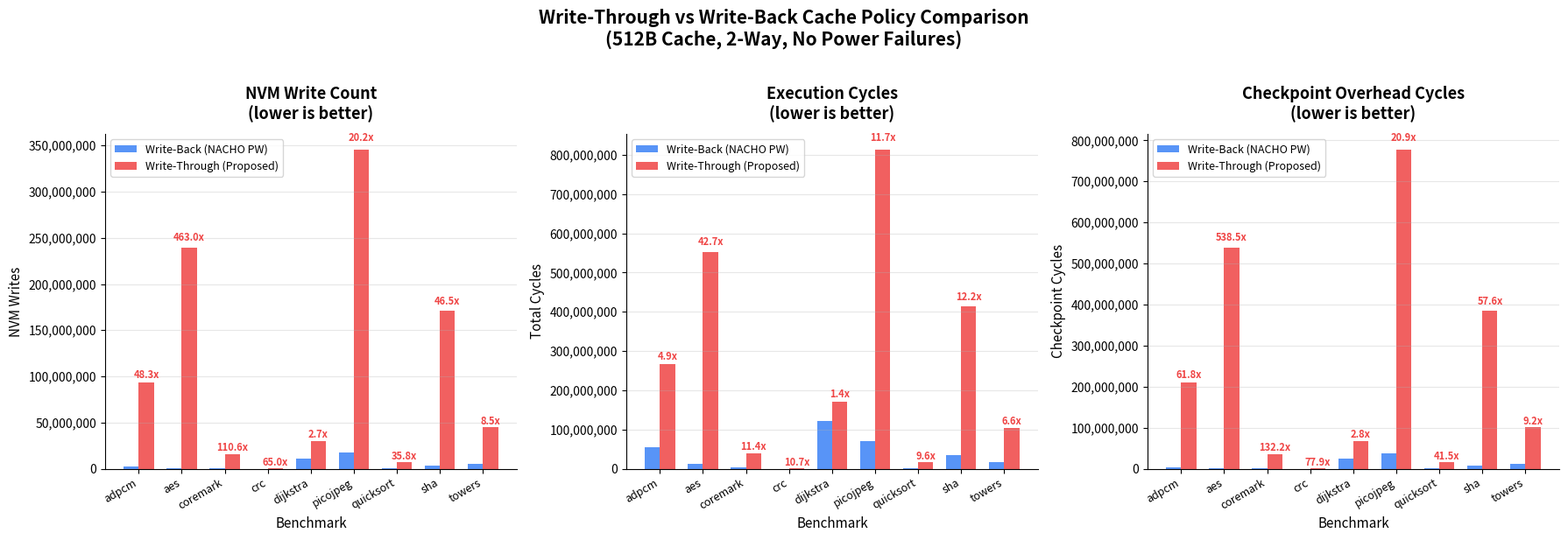

Source code (Python): (Note: this script raises an exception after producing the figure.)
#!/usr/bin/env python3
"""
Write-Through vs Write-Back Cache Policy Comparison
NACHO Framework — Checkpoint Report Visualization
"""

import matplotlib.pyplot as plt
import matplotlib.ticker as mticker
import numpy as np

# =============================================================================
# DATA — sourced from benchmark logs (512B cache, 2 lines, Os, no power fail)
# Populate write_through values once the nohup job finishes
# =============================================================================

benchmarks = ['adpcm', 'aes', 'coremark', 'crc', 'dijkstra', 'picojpeg', 'quicksort', 'sha', 'towers']

# Write-Back (nacho_pw) — CONFIRMED from benchmarks/logs/
write_back = {
    'nvm_writes':        [1940824, 516716, 145308, 2776,    11138168, 17092024, 187528,  3674968, 5233516],
    'cycles':            [54656360, 12938262, 3486166, 41548, 122623512, 69291132, 1726969, 33933884, 15964910],
    'checkpoint_cycles': [3409126, 999554, 273610, 5210,   23929720, 37134562, 364194,  6680108, 10867316],
    'checkpoints':       [2737,    701,    201,    3,       33293,    53404,    277,     3617,    12870],
}

# Write-Through — confirmed from /tmp/benchmark-logs/*-512-2-0-0Os-final
# Order: adpcm, aes, coremark, crc, dijkstra, picojpeg, quicksort, sha, towers
write_through = {
    'nvm_writes':        [93665104, 239237328, 16074112, 180336, 29770400, 345199824, 6714864, 171042032, 44577264],
    'cycles':            [266179414, 552240162, 39899831, 443768, 171501253, 812293980, 16558970, 413481244, 104715857],
    'checkpoint_cycles': [210746484, 538283988, 36166752, 405756, 66983400, 776699604, 15108444, 384844572, 100298844],
    'checkpoints':       [344357, 879549, 59096, 663, 109450, 1269117, 24687, 628831, 163887],
}

# =============================================================================
# PLOTTING
# =============================================================================

COLORS = {'wb': '#3B82F6', 'wt': '#EF4444'}
BENCH_LABELS = ['adpcm', 'aes', 'coremark', 'crc', 'dijkstra', 'picojpeg', 'quicksort', 'sha', 'towers']

def safe_ratio(wt, wb):
    """Return wt/wb ratio, or None if either is missing."""
    if wt is None or wb is None or wb == 0:
        return None
    return wt / wb

def plot_metric(ax, metric_key, ylabel, title, logy=False):
    x = np.arange(len(benchmarks))
    width = 0.35

    wb_vals = write_back[metric_key]
    wt_vals = write_through[metric_key]

    # Filter to benchmarks with both values available
    has_both = [i for i in range(len(benchmarks)) if wt_vals[i] is not None]
    x_both = np.array([i for i in x if i in has_both])
    x_wb_only = np.array([i for i in x if i not in has_both])

    bars_wb = ax.bar(x - width/2, wb_vals, width, label='Write-Back (NACHO PW)', color=COLORS['wb'], alpha=0.85)

    wt_plot = [wt_vals[i] if wt_vals[i] is not None else 0 for i in range(len(benchmarks))]
    bars_wt = ax.bar(x + width/2, wt_plot, width, label='Write-Through (Proposed)', color=COLORS['wt'], alpha=0.85)

    # Mark pending benchmarks
    for i in x_wb_only:
        ax.text(i + width/2, wb_vals[i] * 0.5, 'TBD', ha='center', va='center',
                fontsize=7, color='gray', style='italic')

    # Add ratio labels above write-through bars where data exists
    for i in has_both:
        ratio = safe_ratio(wt_vals[i], wb_vals[i])
        if ratio:
            ax.text(i + width/2, wt_vals[i] * 1.02,
                    f'{ratio:.1f}x', ha='center', va='bottom', fontsize=8, fontweight='bold', color=COLORS['wt'])

    ax.set_xlabel('Benchmark', fontsize=11)
    ax.set_ylabel(ylabel, fontsize=11)
    ax.set_title(title, fontsize=13, fontweight='bold', pad=12)
    ax.set_xticks(x)
    ax.set_xticklabels(BENCH_LABELS, rotation=30, ha='right', fontsize=9)
    ax.yaxis.set_major_formatter(mticker.FuncFormatter(lambda val, _: f'{val:,.0f}'))
    ax.legend(fontsize=9)
    ax.grid(axis='y', alpha=0.3)
    ax.spines['top'].set_visible(False)
    ax.spines['right'].set_visible(False)
    if logy:
        ax.set_yscale('log')

fig, axes = plt.subplots(1, 3, figsize=(18, 6))
fig.suptitle('Write-Through vs Write-Back Cache Policy Comparison\n(512B Cache, 2-Way, No Power Failures)',
             fontsize=15, fontweight='bold', y=1.02)

plot_metric(axes[0], 'nvm_writes',        'NVM Writes',          'NVM Write Count\n(lower is better)')
plot_metric(axes[1], 'cycles',            'Total Cycles',        'Execution Cycles\n(lower is better)')
plot_metric(axes[2], 'checkpoint_cycles', 'Checkpoint Cycles',   'Checkpoint Overhead Cycles\n(lower is better)')

plt.tight_layout()
plt.savefig('results/write_through_comparison.png', dpi=150, bbox_inches='tight')
plt.savefig('results/write_through_comparison.pdf', bbox_inches='tight')
print("Saved: results/write_through_comparison.png")
print("Saved: results/write_through_comparison.pdf")
plt.show()

# =============================================================================
# PRINT COMPARISON TABLE
# =============================================================================
print("\n" + "="*90)
print(f"{'Benchmark':<12} {'WB NVM Writes':>14} {'WT NVM Writes':>14} {'NVM Ovhd':>10} {'WB Cycles':>14} {'WT Cycles':>14} {'Slowdown':>10}")
print("="*90)
for i, bench in enumerate(benchmarks):
    wb_nvm = write_back['nvm_writes'][i]
    wt_nvm = write_through['nvm_writes'][i]
    wb_cyc = write_back['cycles'][i]
    wt_cyc = write_through['cycles'][i]
    nvm_r = f"{wt_nvm/wb_nvm:.1f}x" if wt_nvm else "TBD"
    cyc_r = f"{wt_cyc/wb_cyc:.1f}x" if wt_cyc else "TBD"
    wt_nvm_s = f"{wt_nvm:,}" if wt_nvm else "TBD"
    wt_cyc_s = f"{wt_cyc:,}" if wt_cyc else "TBD"
    print(f"{bench:<12} {wb_nvm:>14,} {wt_nvm_s:>14} {nvm_r:>10} {wb_cyc:>14,} {wt_cyc_s:>14} {cyc_r:>10}")
print("="*90)
